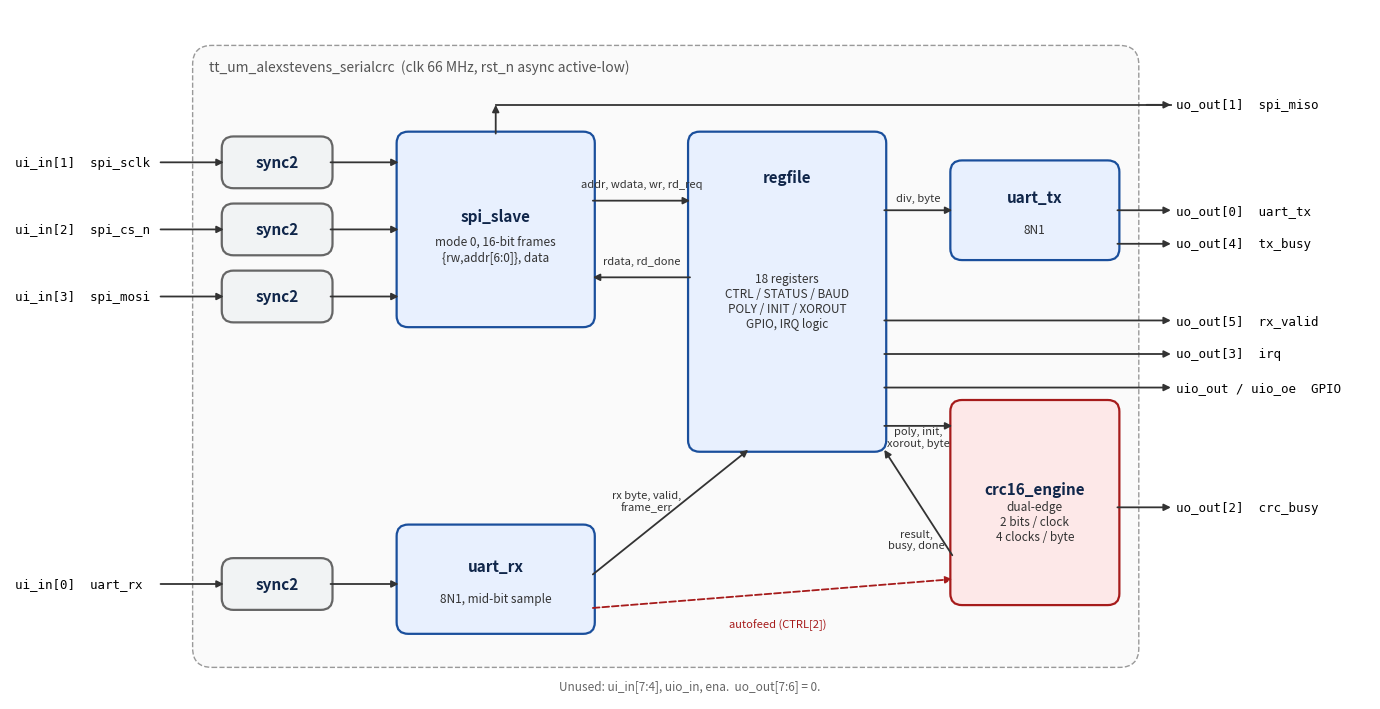
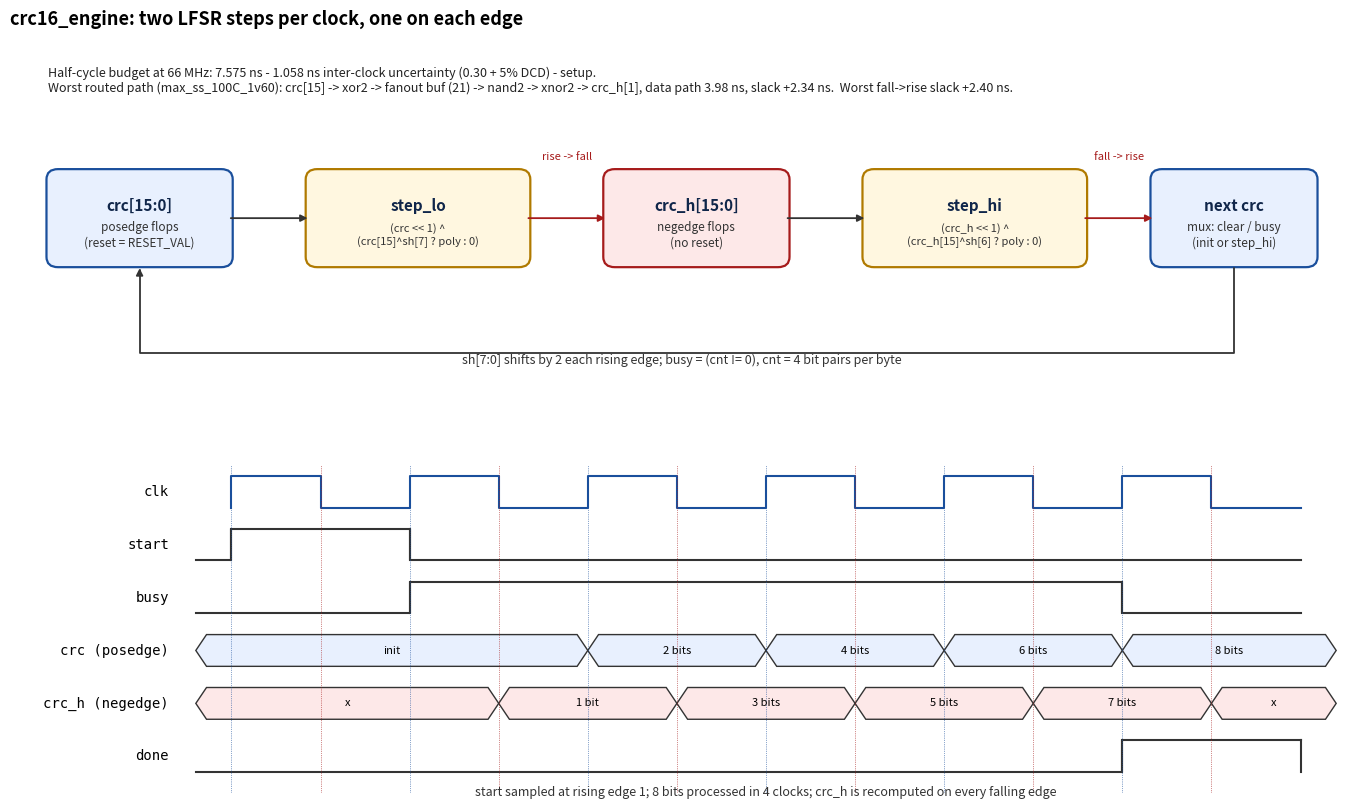

Python code for these plots, in order:
# Regenerates docs/img/block_diagram.png and docs/img/crc_dual_edge.png (run from docs/img/).
import matplotlib
matplotlib.use("Agg")
import matplotlib.pyplot as plt
from matplotlib.patches import FancyBboxPatch

def box(ax, x, y, w, h, title, sub="", fc="#e8f0fe", ec="#1a4f9c", sfs=8.5):
    ax.add_patch(FancyBboxPatch((x, y), w, h, boxstyle="round,pad=0.02,rounding_size=0.12",
                                fc=fc, ec=ec, lw=1.6))
    ty = y + h/2 + (0.14 if sub else 0)
    if h > 3: ty = y + h - 0.45
    ax.text(x + w/2, ty, title, ha="center", va="center",
            fontsize=11, weight="bold", color="#10264a")
    if sub:
        ax.text(x + w/2, (y + h/2 - 0.2) if h <= 3 else (y + h/2 - 0.1), sub, ha="center", va="center",
                fontsize=sfs, color="#333")

def arrow(ax, x0, y0, x1, y1, label="", color="#333", ls="-", lx=None, ly=None, fs=8):
    ax.annotate("", xy=(x1, y1), xytext=(x0, y0),
                arrowprops=dict(arrowstyle="-|>", color=color, lw=1.3, ls=ls, shrinkA=0, shrinkB=0))
    if label:
        ax.text(lx if lx is not None else (x0+x1)/2, ly if ly is not None else (y0+y1)/2 + 0.12,
                label, ha="center", va="bottom", fontsize=fs, color=color)

# ---------------- block diagram ----------------
fig, ax = plt.subplots(figsize=(14, 7.2))
ax.set_xlim(0, 14); ax.set_ylim(0, 7.2); ax.axis("off")
ax.add_patch(FancyBboxPatch((1.9, 0.35), 9.7, 6.45, boxstyle="round,pad=0.02,rounding_size=0.2",
             fc="#fafafa", ec="#999", lw=1, ls="--"))
ax.text(2.05, 6.6, "tt_um_alexstevens_serialcrc  (clk 66 MHz, rst_n async active-low)",
        fontsize=10, color="#555", va="center")
# inputs
pins_in = [("ui_in[0]  uart_rx", 1.2), ("ui_in[1]  spi_sclk", 5.6), ("ui_in[2]  spi_cs_n", 4.9),
           ("ui_in[3]  spi_mosi", 4.2)]
for name, y in pins_in:
    ax.text(0.05, y, name, fontsize=9, va="center", family="monospace")
    box(ax, 2.2, y - 0.25, 1.1, 0.5, "sync2", fc="#f1f3f4", ec="#666")
    arrow(ax, 1.55, y, 2.2, y)
# SPI
box(ax, 4.0, 3.9, 2.0, 2.0, "spi_slave", "mode 0, 16-bit frames\n{rw,addr[6:0]}, data")
for _, y in pins_in[1:]:
    arrow(ax, 3.3, y, 4.0, y)
# regfile
box(ax, 7.0, 2.6, 2.0, 3.3, "regfile", "18 registers\nCTRL / STATUS / BAUD\nPOLY / INIT / XOROUT\nGPIO, IRQ logic")
arrow(ax, 6.0, 5.2, 7.0, 5.2, "addr, wdata, wr, rd_req")
arrow(ax, 7.0, 4.4, 6.0, 4.4, "rdata, rd_done")
# uart rx
box(ax, 4.0, 0.7, 2.0, 1.1, "uart_rx", "8N1, mid-bit sample")
arrow(ax, 3.3, 1.2, 4.0, 1.2)
arrow(ax, 6.0, 1.3, 7.6, 2.6, "rx byte, valid,\nframe_err", lx=6.55, ly=1.95)
# uart tx
box(ax, 9.7, 4.6, 1.7, 1.0, "uart_tx", "8N1")
arrow(ax, 9.0, 5.1, 9.7, 5.1, "div, byte", ly=5.18)
# crc
box(ax, 9.7, 1.0, 1.7, 2.1, "crc16_engine", "dual-edge\n2 bits / clock\n4 clocks / byte", fc="#fde8e8", ec="#a61b1b")
arrow(ax, 9.0, 2.85, 9.7, 2.85, "poly, init,\nxorout, byte", lx=9.35, ly=2.62)
arrow(ax, 9.7, 1.5, 9.0, 1.5 + 1.1, "result,\nbusy, done", lx=9.33, ly=1.55)
arrow(ax, 6.0, 0.95, 9.7, 1.25, "autofeed (CTRL[2])", color="#a61b1b", ls="--", lx=7.9, ly=0.72)
# outputs
outs = [("uo_out[0]  uart_tx", 5.1, (11.4, 5.1)), ("uo_out[1]  spi_miso", 6.2, None),
        ("uo_out[2]  crc_busy", 2.0, (11.4, 2.0)), ("uo_out[3]  irq", 3.6, None),
        ("uo_out[4]  tx_busy", 4.75, (11.4, 4.75)), ("uo_out[5]  rx_valid", 3.95, None),
        ("uio_out / uio_oe  GPIO", 3.25, None)]
for name, y, src in outs:
    ax.text(12.0, y, name, fontsize=9, va="center", family="monospace")
    if src:
        arrow(ax, src[0], src[1], 11.95, y)
arrow(ax, 5.0, 5.9, 5.0, 6.2, ""); ax.plot([5.0, 11.95], [6.2, 6.2], color="#333", lw=1.3)
arrow(ax, 11.7, 6.2, 11.95, 6.2)
for y in (3.6, 3.95, 3.25):
    arrow(ax, 9.0, y, 11.95, y)
ax.text(7.0, 0.1, "Unused: ui_in[7:4], uio_in, ena.  uo_out[7:6] = 0.", fontsize=8.5, color="#666", ha="center")
fig.tight_layout()
fig.savefig("block_diagram.png", dpi=150)

# ---------------- CRC dual-edge datapath + timing ----------------
fig = plt.figure(figsize=(14, 8.6))
ax = fig.add_axes([0.02, 0.50, 0.96, 0.44]); ax.set_xlim(0, 14); ax.set_ylim(0, 4.4); ax.axis("off")
ax.set_title("crc16_engine: two LFSR steps per clock, one on each edge", fontsize=13, weight="bold", loc="left")
box(ax, 0.4, 1.7, 1.9, 1.1, "crc[15:0]", "posedge flops\n(reset = RESET_VAL)")
box(ax, 3.1, 1.7, 2.3, 1.1, "step_lo", "(crc << 1) ^\n(crc[15]^sh[7] ? poly : 0)", fc="#fff7e0", ec="#b07a00", sfs=8)
box(ax, 6.2, 1.7, 1.9, 1.1, "crc_h[15:0]", "negedge flops\n(no reset)", fc="#fde8e8", ec="#a61b1b")
box(ax, 8.9, 1.7, 2.3, 1.1, "step_hi", "(crc_h << 1) ^\n(crc_h[15]^sh[6] ? poly : 0)", fc="#fff7e0", ec="#b07a00", sfs=8)
box(ax, 11.9, 1.7, 1.7, 1.1, "next crc", "mux: clear / busy\n(init or step_hi)")
arrow(ax, 2.3, 2.25, 3.1, 2.25); arrow(ax, 5.4, 2.25, 6.2, 2.25, "rise -> fall", color="#a61b1b", ly=2.9)
arrow(ax, 8.1, 2.25, 8.9, 2.25); arrow(ax, 11.2, 2.25, 11.9, 2.25, "fall -> rise", color="#a61b1b", ly=2.9)
ax.annotate("", xy=(1.35, 1.7), xytext=(12.75, 1.7),
            arrowprops=dict(arrowstyle="-|>", color="#333", lw=1.3, connectionstyle="bar,fraction=-0.08"))
ax.text(7.0, 0.55, "sh[7:0] shifts by 2 each rising edge; busy = (cnt != 0), cnt = 4 bit pairs per byte",
        fontsize=9, ha="center", color="#333")
ax.text(0.4, 3.85,
        "Half-cycle budget at 66 MHz: 7.575 ns - 1.058 ns inter-clock uncertainty (0.30 + 5% DCD) - setup.\n"
        "Worst routed path (max_ss_100C_1v60): crc[15] -> xor2 -> fanout buf (21) -> nand2 -> xnor2 -> crc_h[1],"
        " data path 3.98 ns, slack +2.34 ns.  Worst fall->rise slack +2.40 ns.",
        fontsize=9, va="center", color="#222")

# timing diagram
t = fig.add_axes([0.14, 0.05, 0.84, 0.40]); t.set_xlim(-0.3, 6.3); t.set_ylim(-0.5, 6.0); t.axis("off")
rows = ["clk", "start", "busy", "crc (posedge)", "crc_h (negedge)", "done"]
ys = [5, 4, 3, 2, 1, 0]
for r, y in zip(rows, ys):
    t.text(-0.35, y + 0.3, r, ha="right", va="center", fontsize=10, family="monospace")
# clk: period 1, starts low->high at 0
cx, cy = [], []
for k in range(6):
    cx += [k, k, k + 0.5, k + 0.5]; cy += [0, 1, 1, 0]
cx.append(6); cy.append(0)
t.plot(cx, [5 + 0.6*v for v in cy], color="#1a4f9c", lw=1.5)
def wave(y, segs, color="#333"):
    xs, vs = [], []
    for (a, b, v) in segs:
        xs += [a, b]; vs += [v, v]
    t.plot(xs, [y + 0.6*v for v in vs], color=color, lw=1.5, drawstyle="default")
wave(4, [(-0.2, 0.0, 0), (0.0, 1.0, 1), (1.0, 6.0, 0)])
t.plot([0.0, 0.0], [4, 4.6], color="#333", lw=1.5); t.plot([1.0, 1.0], [4, 4.6], color="#333", lw=1.5)
wave(3, [(-0.2, 1.0, 0), (1.0, 5.0, 1), (5.0, 6.0, 0)])
t.plot([1.0, 1.0], [3, 3.6], color="#333", lw=1.5); t.plot([5.0, 5.0], [3, 3.6], color="#333", lw=1.5)
wave(5 - 5, [(-0.2, 5.0, 0), (5.0, 6.0, 1)])
t.plot([5.0, 5.0], [0, 0.6], color="#333", lw=1.5); t.plot([6.0, 6.0], [0, 0.6], color="#333", lw=1.5)
def bus(y, edges, labels, color):
    for i in range(len(edges) - 1):
        a, b = edges[i], edges[i + 1]
        d = 0.06
        t.fill([a + d, b - d, b, b - d, a + d, a], [y + 0.6, y + 0.6, y + 0.3, y, y, y + 0.3],
               fc=color, ec="#333", lw=1)
        t.text((a + b)/2, y + 0.3, labels[i], ha="center", va="center", fontsize=8)
bus(2, [-0.2, 2, 3, 4, 5, 6.2], ["init", "2 bits", "4 bits", "6 bits", "8 bits"], "#e8f0fe")
bus(1, [-0.2, 1.5, 2.5, 3.5, 4.5, 5.5, 6.2], ["x", "1 bit", "3 bits", "5 bits", "7 bits", "x"], "#fde8e8")
for k in range(6):
    t.axvline(k, color="#1a4f9c", lw=0.5, ls=":", ymin=0.02, ymax=0.97)
    t.axvline(k + 0.5, color="#a61b1b", lw=0.5, ls=":", ymin=0.02, ymax=0.97)
t.text(3.0, -0.45, "start sampled at rising edge 1; 8 bits processed in 4 clocks; crc_h is recomputed on every falling edge",
       ha="center", fontsize=9, color="#333")
fig.savefig("crc_dual_edge.png", dpi=150)
print("ok")
